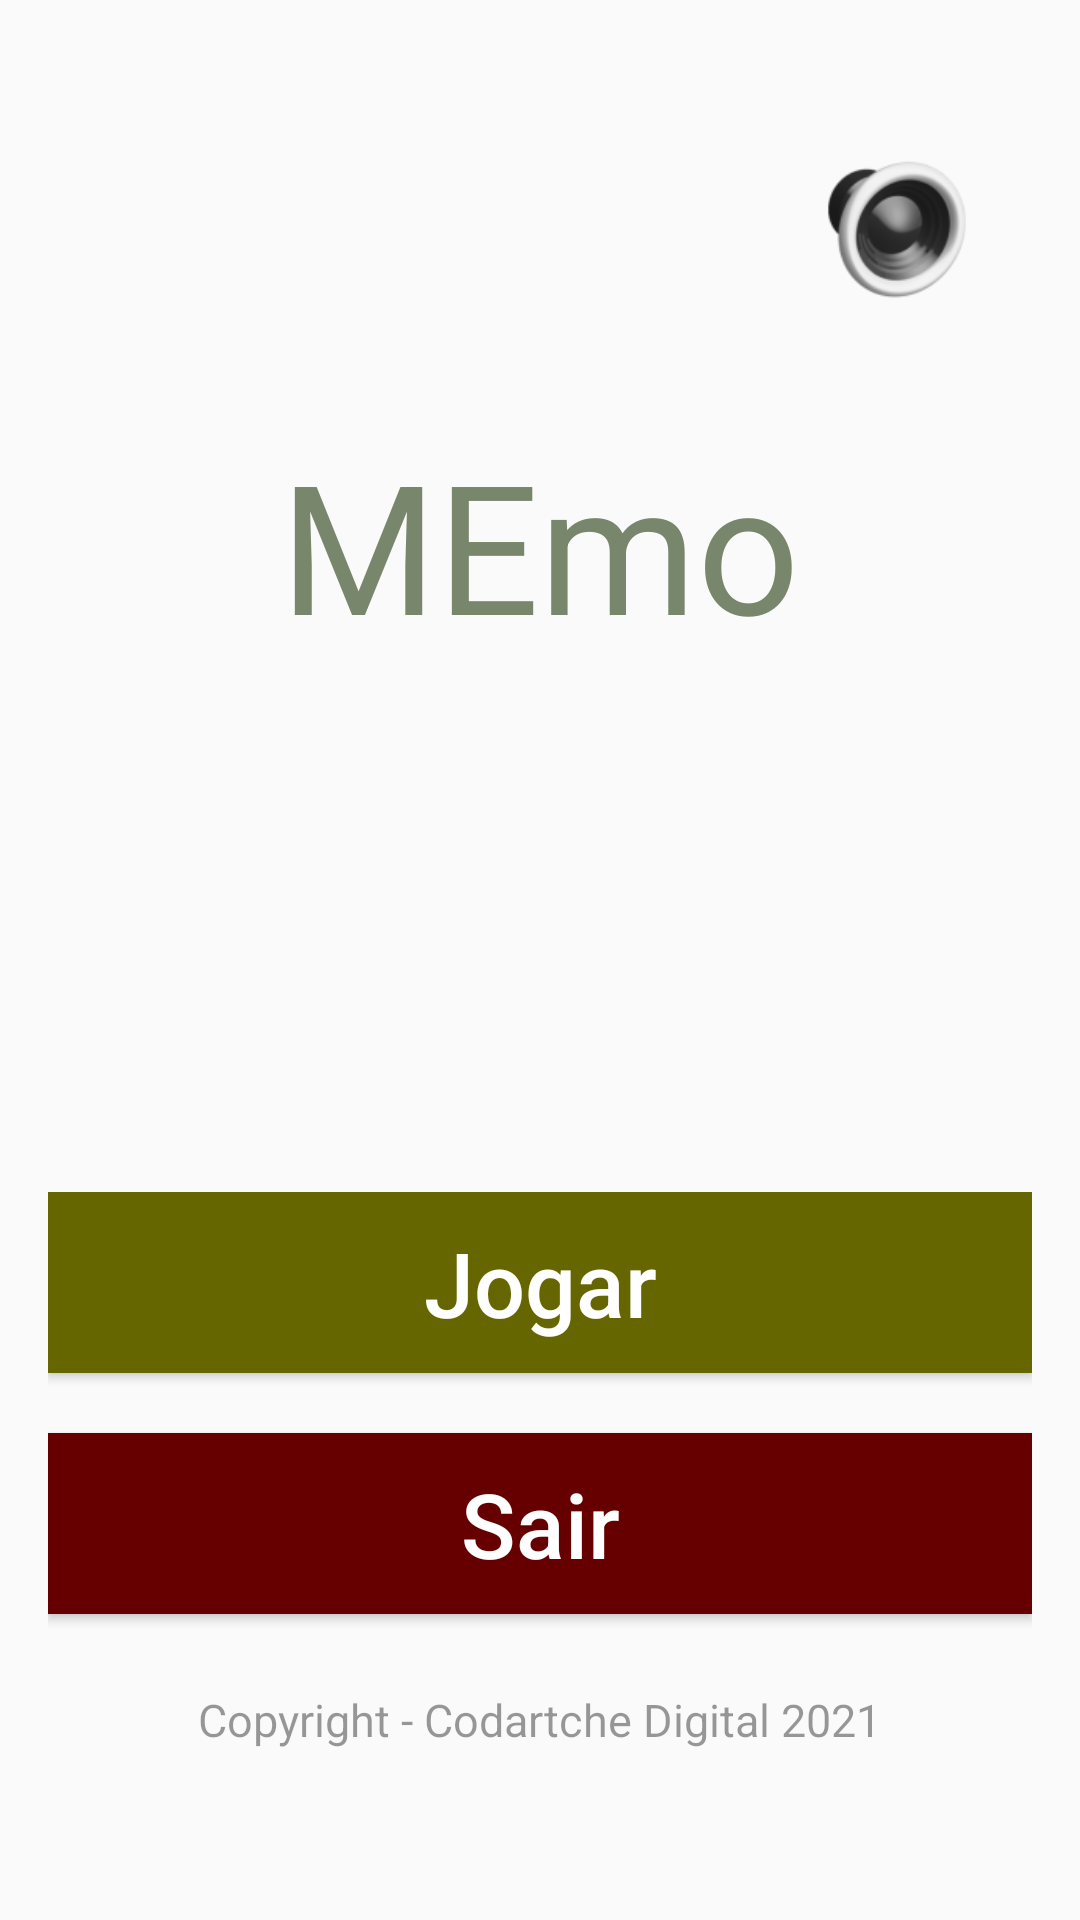

Layout XML and referenced resources for this Android screen:
<!-- AndroidManifest.xml: application theme Theme.MEmo -->
<!-- res/layout/activity_splash.xml -->
<?xml version="1.0" encoding="utf-8"?>
<android.support.constraint.ConstraintLayout xmlns:android="http://schemas.android.com/apk/res/android"
    xmlns:tools="http://schemas.android.com/tools"
    android:layout_width="match_parent"
    android:layout_height="match_parent"
    tools:context=".SplashActivity">

    <LinearLayout
        android:layout_width="match_parent"
        android:layout_height="match_parent"
        android:gravity="center"
        android:orientation="vertical"
        android:padding="16dp"
        tools:ignore="UseCompoundDrawables">

       <LinearLayout
           android:id="@+id/imgSpeaker"
           android:layout_width="50dp"
           android:layout_height="50dp"
           android:orientation="horizontal"
           android:layout_gravity="right"
           android:layout_marginRight="20dp"
           android:layout_marginTop="20dp"
           android:background="@drawable/speaker"
           tools:ignore="RtlHardcoded">

            <ImageView
                android:id="@+id/imgDelete"
                android:layout_width="40dp"
                android:layout_height="40dp"
                android:layout_gravity="center"
                android:background="@drawable/delete"
                android:contentDescription="@string/todo"
                tools:ignore="ContentDescription"
                android:visibility="invisible"/>
       </LinearLayout>

        <ImageView
            android:id="@+id/spnName"
            android:layout_width="wrap_content"
            android:layout_height="wrap_content"
            android:background="@drawable/russel_dog"
            android:layout_marginTop="40dp"
            android:contentDescription="@string/todo"
            tools:ignore="ContentDescription" />

        <TextView
            android:id="@+id/txtName"
            android:layout_width="wrap_content"
            android:layout_height="wrap_content"
            android:gravity="center"
            android:textAllCaps="false"
            android:text="@string/splash"
            android:textColor="#78866b"
            android:textSize="60sp" />

        <LinearLayout
            android:id="@+id/layout"
            android:layout_width="wrap_content"
            android:layout_height="wrap_content"
            android:orientation="horizontal"
            android:gravity="center"
            android:layout_marginTop="40dp"
            android:layout_marginBottom="20dp">

            <Chronometer
                android:id="@+id/splashTime"
                android:layout_width="match_parent"
                android:layout_height="match_parent"
                android:gravity="center"
                android:textSize="40sp"
                android:textColor="#660000"
                android:visibility="invisible"
                tools:ignore="ContentDescription" />

            <ImageView
                android:id="@+id/imgTrophy"
                android:layout_width="match_parent"
                android:layout_height="match_parent"
                android:background="@drawable/trophy"
                android:visibility="invisible"
                tools:ignore="ContentDescription" />

            <LinearLayout
                android:id="@+id/imgNumber"
                android:layout_width="match_parent"
                android:layout_height="wrap_content"
                android:background="@drawable/one"
                android:visibility="invisible">

                <ImageView
                    android:layout_width="match_parent"
                    android:layout_height="wrap_content"
                    android:background="@drawable/checked"
                    android:layout_marginStart="10dp"
                    android:contentDescription="TODO"
                    tools:ignore="ContentDescription,HardcodedText" />
            </LinearLayout>

        </LinearLayout>
        <LinearLayout
            android:layout_width="match_parent"
            android:layout_height="wrap_content"
            android:orientation="vertical"
            android:gravity="center"
            android:layout_marginTop="20dp"
            android:layout_marginBottom="20dp">

            <Button
                android:id="@+id/btnPlay"
                android:layout_width="match_parent"
                android:layout_height="wrap_content"
                android:textAllCaps="false"
                android:gravity="center"
                android:text="@string/play"
                android:padding="10dp"
                android:textSize="30sp"
                android:textColor="@color/white"
                android:background="#660" />
            <Button
                android:id="@+id/btnOut"
                android:layout_width="match_parent"
                android:layout_height="wrap_content"
                android:textAllCaps="false"
                android:layout_marginTop="20dp"
                android:gravity="center"
                android:text="@string/out"
                android:padding="10dp"
                android:textSize="30sp"
                android:textColor="@color/white"
                android:background="#660000" />

            <TextView
                android:layout_width="wrap_content"
                android:layout_height="wrap_content"
                android:padding="5sp"
                android:layout_marginTop="20dp"
                android:textSize="15sp"
                android:textColor="#66000000"
                android:gravity="center"
                android:text="@string/copy" />

        </LinearLayout>
    </LinearLayout>
</android.support.constraint.ConstraintLayout>
<!-- resources referenced by this layout -->
<resources>
  <color name="white">#FFFFFFFF</color>
  <!-- drawable checked: png bitmap (drawable, 7569 bytes) -->
  <!-- drawable delete: png bitmap (drawable, 10416 bytes) -->
  <!-- drawable one: png bitmap (drawable, 5596 bytes) -->
  <!-- drawable speaker: png bitmap (drawable-v24, 9327 bytes) -->
  <string name="copy">Copyright - Codartche Digital 2021</string>
  <string name="out">Sair</string>
  <string name="play">Jogar</string>
  <string name="splash">MEmo</string>
  <string name="todo">TODO</string>
  <style name="Theme.MEmo" parent="Theme.AppCompat.DayNight.NoActionBar">
          
          <item name="colorPrimary">#78866b</item>
          <item name="colorPrimaryDark">@color/black</item>
          <item name="colorAccent">@color/teal_200</item>
          
  
          
      </style>
  <color name="black">#FF000000</color>
  <color name="teal_200">#FF03DAC5</color>
</resources>
